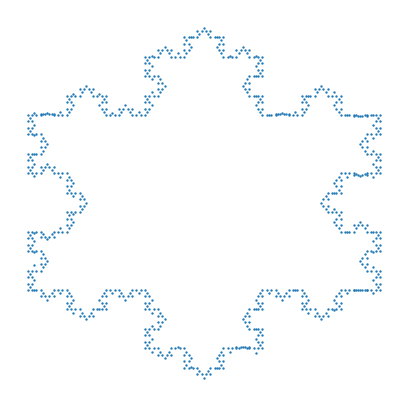

Generate this figure with matplotlib:

# coding: utf-8

# In[1]:


#another fractal script via recursion
#this script heavily involves analytic geometry
#a good material to help you rewind high school geometry
# https://youthconway.com/handouts/analyticgeo.pdf
import matplotlib.pyplot as plt


# In[2]:


#simple solution to get coefficients of the equation
def get_line_params(x1,y1,x2,y2):
    
    slope=(y1-y2)/(x1-x2)
    intercept=y1-slope*x1
    
    return slope,intercept


# In[3]:


#compute euclidean distance
def euclidean_distance(point1,point2):
    return ((point1[0]-point2[0])**2+(point1[1]-point2[1])**2)**0.5


# In[4]:


#standard solution to quadratic equation
def solve_quadratic_equation(A,B,C):
    x1=(-B+(B**2-4*A*C)**0.5)/(2*A)
    x2=(-B-(B**2-4*A*C)**0.5)/(2*A)
    return [x1,x2]


# In[5]:


#analytic geometry to compute target datapoints
def get_datapoint(pivot,measure,length,direction='inner'):
    
    #for undefined slope
    if pivot[0]==measure[0]:
        y1=pivot[1]+length
        y2=pivot[1]-length
        x1=pivot[0]
        x2=pivot[0]
    
    #for general cases
    else:

        #get line equation
        slope,intercept=get_line_params(pivot[0],pivot[1],
                                   measure[0],measure[1],)

        #solve quadratic equation
        A=1
        B=-2*pivot[0]
        C=pivot[0]**2-length**2/(slope**2+1)
        x1,x2=solve_quadratic_equation(A,B,C)

        #get y from line equation
        y1=slope*x1+intercept
        y2=slope*x2+intercept

    if direction=='inner':
        
        #take the one between pivot and measure points
        datapoint=min([(x1,y1),(x2,y2)],
                        key=lambda x:euclidean_distance(x,measure))
    else:
        
        #take the one farther away from measure points
        datapoint=max([(x1,y1),(x2,y2)],
                        key=lambda x:euclidean_distance(x,measure))
        
    return datapoint


# In[6]:


#recursively compute the coordinates of koch curve data points
#to effectively connect the data points,the best choice is to use turtle
#it would be too difficult to connect the dots via analytic geometry
def koch_snowflake(base1,base2,base3,n):

    #base case
    if n==0:        
        return
    
    else:
        
        #find mid point
        #midpoint between base1 and base2 has to satisfy two conditions
        #it has to be on the same line as base1 and base2
        #assume this line follows y=kx+b
        #the midpoint is (x,kx+b)
        #base1 is (α,kα+b),base2 is (δ,kδ+b)
        #the euclidean distance between midpoint and base1 should be
        #half of the euclidean distance between base1 and base2
        #(x-α)**2+(kx+b-kα-b)**2=((α-δ)**2+(kα+b-kδ-b)**2)/4
        #apart from x,everything else in the equation is constant
        #this forms a simple quadratic solution to get two roots
        #one root would be between base1 and base2 which yields midpoint
        #and the other would be farther away from base2
        #this function solves the equation via (-B+(B**2-4*A*C)**0.5)/(2*A)
        #alternatively,you can use scipy.optimize.root
        #the caveat is it does not offer both roots
        #a wrong initial guess could take you to the wrong root
        midpoint=get_datapoint(base1,base2,euclidean_distance(base1,base2)/2)

        #compute the top point of a triangle
        #the computation is similar to midpoint
        #the euclidean distance between triangle_top and midpoint should be
        #one third of the distance between base3 and midpoint
        triangle_top=get_datapoint(midpoint,base3,
                                   euclidean_distance(midpoint,base3)/3,
                                   direction='outer')

        #two segment points divide a line into three equal parts
        #the computation is almost the same as midpoint
        #the euclidean distance between segment1 and base1
        #should be one third of the euclidean distance between base2 and base1
        segment1=get_datapoint(base1,base2,euclidean_distance(base1,base2)/3)
        segment2=get_datapoint(base2,base1,euclidean_distance(base1,base2)/3)

        #compute the nearest segment point of the neighboring line
        segment_side_1=get_datapoint(base1,base3,euclidean_distance(base1,base3)/3)
        segment_side_2=get_datapoint(base2,base3,euclidean_distance(base2,base3)/3)

        #recursion
        yield [segment1,segment2,triangle_top]
        yield from koch_snowflake(base1,segment1,segment_side_1,n-1)
        yield from koch_snowflake(segment1,triangle_top,segment2,n-1)
        yield from koch_snowflake(triangle_top,segment2,segment1,n-1)
        yield from koch_snowflake(segment2,base2,segment_side_2,n-1)


# In[7]:


#set data points
point1=(0,0)
point2=(3,0)
point3=(3/2,3/2*(3**0.5))

#due to python floating point arithmetic
#a lot of data points could go wrong during the calculation
#unfortunately there is no panacea to this malaise
#unless we plan to use decimal package all the time
#when the depth of snowflake reaches 1
#one of the data points reach -1.1102230246251565e-16 on x axis
#when the depth of snowflake reaches 6
#we end up with complex root and things go wrong
n=4


# In[8]:


#collect coordinates
arr=list(koch_snowflake(point1,point2,point3,n))+list(
    koch_snowflake(point3,point1,point2,n))+list(
    koch_snowflake(point2,point3,point1,n))+[(point1,point2,point3)]
coordinates=[j for i in arr for j in i]


# In[9]:


#viz
#visually u can tell some of the data points are miscalculated
#purely caused by floating point arithmetic
ax=plt.figure(figsize=(5,5))
plt.scatter([i[0] for i in coordinates],
            [i[1] for i in coordinates],s=0.5)
plt.axis('off')
plt.show()


# In[10]:


#turtle version of koch snowflake
# https://www.geeksforgeeks.org/koch-curve-koch-snowflake/
